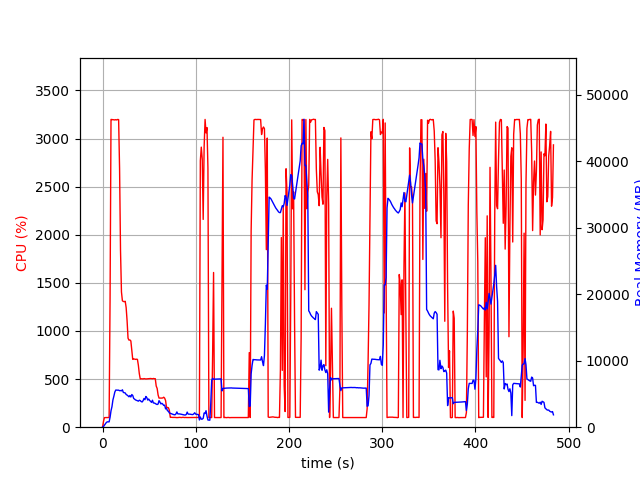

Source data for this figure (header and first rows):
elapsed_time, nproc, cpu, mem_real, mem_virtual
3.933906555175781e-05, 2, 0.0, 17.83, 38.66
1.007, 2, 59.6, 99.44, 799.2
2.015, 2, 99.3, 301.4, 1279
3.022, 2, 100.3, 501.4, 1919
4.03, 2, 100.3, 697.4, 3207
5.037, 2, 100.3, 804.1, 2695
6.044, 2, 99.3, 804.1, 2695
7.052, 2, 100.3, 804.1, 2695
8.06, 2, 1316, 1479, 6188
9.08, 2, 3198, 2469, 7317
10.1, 2, 3198, 3084, 7935
11.12, 2, 3196, 4094, 9005
12.14, 2, 3196, 4655, 9491
13.16, 2, 3193, 5287, 10204
14.19, 2, 3197, 5584, 10584
15.21, 2, 3193, 5568, 10650
16.23, 2, 3199, 5566, 10940
17.25, 2, 3197, 5567, 11040
18.27, 2, 2690, 5487, 11104
19.28, 2, 1834, 5508, 11196
20.29, 2, 1406, 5466, 11648
21.3, 2, 1314, 5624, 11692
22.31, 2, 1307, 5222, 11732
23.31, 2, 1305, 5184, 11824
24.32, 2, 1308, 5149, 11916
25.33, 2, 1243, 4914, 11916
26.34, 2, 1105, 4829, 11916
27.34, 2, 925.2, 4711, 11916
28.35, 2, 905.3, 4569, 11916
29.36, 2, 907.2, 4764, 12124
30.37, 2, 896.4, 4537, 12252
31.37, 2, 804.1, 4906, 12700
32.38, 2, 705.0, 4773, 12834
33.39, 2, 708.9, 4325, 12834
34.4, 2, 707.9, 4204, 12834
35.4, 2, 704.9, 4097, 12834
36.41, 2, 706.9, 4048, 12834
37.42, 2, 705.0, 3982, 12834
38.43, 2, 643.4, 3914, 12834
39.43, 2, 557.0, 4053, 12834
40.44, 2, 501.4, 3998, 12834
41.45, 2, 503.3, 3858, 12834
42.46, 2, 503.3, 3792, 12834
43.46, 2, 501.3, 3980, 12834
44.47, 2, 505.3, 4322, 12834
45.48, 2, 503.3, 4132, 12834
46.49, 2, 501.3, 4621, 13250
47.49, 2, 502.3, 4442, 13250
48.5, 2, 504.2, 4076, 13250
49.51, 2, 505.2, 4236, 13250
50.52, 2, 505.3, 4017, 13250
51.52, 2, 506.1, 3892, 13250
52.53, 2, 504.2, 3727, 13250
53.54, 2, 503.3, 4055, 13250
54.55, 2, 506.3, 3646, 13250
55.55, 2, 504.2, 3633, 13250
56.56, 2, 504.3, 3565, 13250
57.57, 2, 427.8, 3470, 13250
58.58, 2, 403.0, 3409, 13250
59.58, 2, 335.5, 3481, 13250
... 419 more rows
